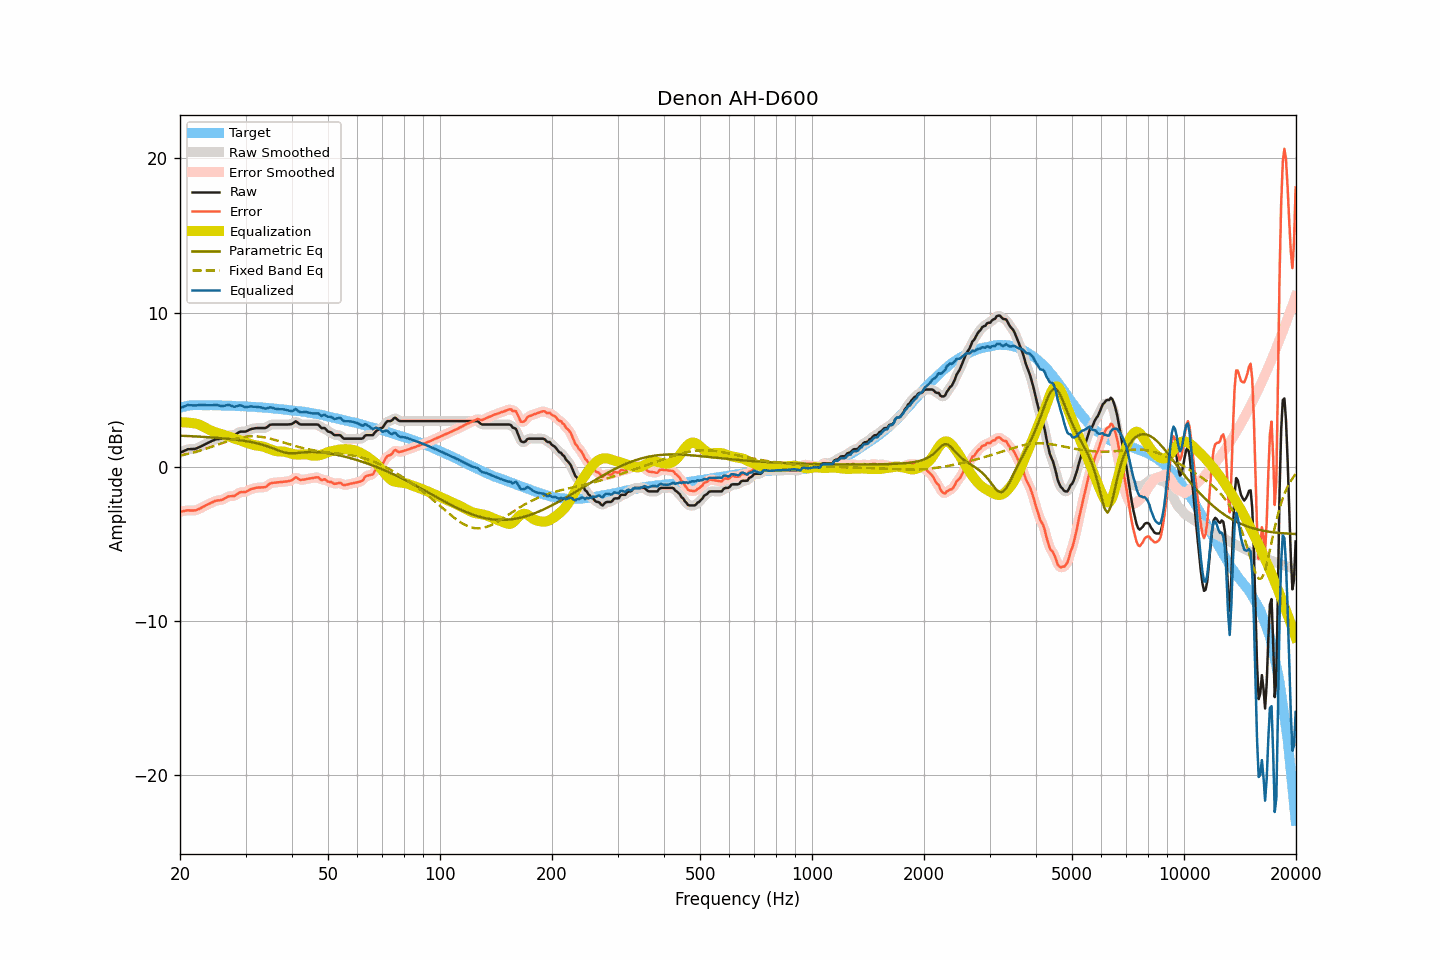

The table this chart was drawn from, first rows:
frequency, raw, smoothed, error, error_smoothed, equalization, parametric_eq, fixed_band_eq, equalized_raw, equalized_smoothed, target
20.00, 0.91, 0.90, -2.92, -2.92, 2.88, 2.02, 0.72, 3.79, 3.79, 3.83
20.20, 0.96, 0.96, -2.90, -2.90, 2.88, 2.01, 0.75, 3.84, 3.84, 3.86
20.40, 1.00, 1.01, -2.89, -2.87, 2.88, 2.01, 0.77, 3.88, 3.89, 3.89
20.61, 1.05, 1.05, -2.86, -2.86, 2.88, 2.00, 0.79, 3.93, 3.93, 3.90
20.81, 1.10, 1.10, -2.83, -2.84, 2.87, 2.00, 0.82, 3.97, 3.97, 3.93
21.02, 1.14, 1.13, -2.82, -2.83, 2.86, 1.99, 0.84, 4.00, 3.99, 3.96
21.23, 1.14, 1.15, -2.83, -2.83, 2.85, 1.99, 0.87, 3.99, 4.00, 3.97
21.44, 1.15, 1.15, -2.83, -2.84, 2.84, 1.98, 0.89, 3.99, 3.99, 3.98
21.66, 1.15, 1.15, -2.84, -2.84, 2.83, 1.98, 0.92, 3.98, 3.98, 3.99
21.87, 1.16, 1.16, -2.83, -2.83, 2.81, 1.97, 0.95, 3.97, 3.98, 3.99
22.09, 1.18, 1.19, -2.82, -2.81, 2.79, 1.97, 0.98, 3.97, 3.98, 4.00
22.31, 1.23, 1.22, -2.77, -2.78, 2.76, 1.96, 1.01, 3.99, 3.99, 4.00
22.54, 1.27, 1.27, -2.73, -2.73, 2.73, 1.95, 1.04, 3.99, 4.00, 4.00
22.76, 1.32, 1.32, -2.68, -2.68, 2.68, 1.95, 1.07, 4.00, 4.00, 4.00
22.99, 1.37, 1.37, -2.62, -2.62, 2.63, 1.94, 1.10, 4.00, 4.00, 3.99
23.22, 1.42, 1.42, -2.57, -2.57, 2.57, 1.93, 1.13, 3.99, 4.00, 3.99
23.45, 1.48, 1.48, -2.51, -2.51, 2.52, 1.93, 1.17, 4.00, 3.99, 3.99
23.69, 1.53, 1.53, -2.46, -2.46, 2.46, 1.92, 1.20, 3.99, 3.99, 3.99
23.92, 1.58, 1.58, -2.41, -2.41, 2.40, 1.91, 1.23, 3.98, 3.99, 3.99
24.16, 1.63, 1.63, -2.36, -2.36, 2.35, 1.91, 1.27, 3.98, 3.98, 3.99
24.40, 1.68, 1.68, -2.31, -2.31, 2.31, 1.90, 1.31, 3.99, 3.99, 3.99
24.65, 1.72, 1.73, -2.26, -2.26, 2.27, 1.89, 1.34, 3.99, 4.00, 3.98
24.89, 1.77, 1.76, -2.21, -2.22, 2.24, 1.88, 1.38, 4.01, 4.01, 3.98
25.14, 1.79, 1.79, -2.19, -2.19, 2.21, 1.87, 1.41, 4.00, 4.00, 3.98
25.39, 1.80, 1.80, -2.18, -2.18, 2.18, 1.87, 1.45, 3.98, 3.98, 3.98
25.65, 1.81, 1.81, -2.17, -2.17, 2.14, 1.86, 1.49, 3.95, 3.95, 3.98
25.91, 1.82, 1.83, -2.15, -2.14, 2.11, 1.85, 1.53, 3.93, 3.94, 3.97
26.16, 1.86, 1.86, -2.11, -2.10, 2.08, 1.84, 1.56, 3.94, 3.94, 3.97
26.43, 1.92, 1.92, -2.05, -2.04, 2.04, 1.83, 1.60, 3.96, 3.96, 3.97
26.69, 1.98, 1.98, -1.98, -1.98, 2.01, 1.82, 1.63, 3.99, 3.99, 3.96
26.96, 2.04, 2.03, -1.92, -1.94, 1.98, 1.81, 1.67, 4.02, 4.01, 3.96
27.23, 2.05, 2.05, -1.91, -1.91, 1.94, 1.80, 1.70, 3.99, 3.99, 3.96
27.50, 2.05, 2.05, -1.91, -1.91, 1.90, 1.79, 1.74, 3.95, 3.95, 3.96
27.77, 2.05, 2.05, -1.90, -1.90, 1.86, 1.78, 1.77, 3.91, 3.91, 3.95
28.05, 2.06, 2.08, -1.89, -1.87, 1.82, 1.76, 1.80, 3.88, 3.90, 3.95
28.33, 2.13, 2.13, -1.81, -1.81, 1.79, 1.75, 1.82, 3.92, 3.92, 3.94
28.62, 2.19, 2.19, -1.75, -1.74, 1.76, 1.74, 1.85, 3.95, 3.95, 3.93
28.90, 2.26, 2.25, -1.67, -1.68, 1.73, 1.72, 1.88, 3.99, 3.97, 3.93
29.19, 2.28, 2.27, -1.64, -1.65, 1.69, 1.71, 1.90, 3.97, 3.96, 3.92
29.48, 2.28, 2.28, -1.65, -1.64, 1.65, 1.69, 1.92, 3.93, 3.93, 3.93
29.78, 2.28, 2.28, -1.64, -1.64, 1.61, 1.68, 1.93, 3.89, 3.89, 3.92
30.08, 2.29, 2.30, -1.63, -1.61, 1.58, 1.66, 1.95, 3.87, 3.88, 3.92
30.38, 2.34, 2.34, -1.57, -1.57, 1.54, 1.65, 1.96, 3.88, 3.88, 3.90
30.68, 2.39, 2.39, -1.51, -1.51, 1.51, 1.63, 1.97, 3.90, 3.90, 3.90
30.99, 2.44, 2.43, -1.45, -1.46, 1.48, 1.61, 1.98, 3.92, 3.91, 3.89
31.30, 2.46, 2.46, -1.43, -1.43, 1.44, 1.59, 1.98, 3.90, 3.90, 3.89
31.61, 2.48, 2.48, -1.41, -1.40, 1.41, 1.57, 1.98, 3.89, 3.89, 3.89
31.93, 2.50, 2.50, -1.37, -1.38, 1.39, 1.54, 1.97, 3.89, 3.88, 3.87
32.24, 2.51, 2.51, -1.35, -1.36, 1.37, 1.52, 1.97, 3.88, 3.88, 3.86
32.57, 2.51, 2.51, -1.35, -1.35, 1.36, 1.49, 1.96, 3.87, 3.87, 3.86
32.89, 2.51, 2.51, -1.35, -1.34, 1.35, 1.47, 1.95, 3.86, 3.86, 3.86
33.22, 2.51, 2.51, -1.33, -1.34, 1.33, 1.44, 1.93, 3.84, 3.83, 3.84
33.55, 2.51, 2.50, -1.33, -1.33, 1.30, 1.41, 1.91, 3.81, 3.80, 3.84
33.89, 2.51, 2.52, -1.32, -1.31, 1.26, 1.37, 1.89, 3.77, 3.78, 3.83
34.23, 2.56, 2.57, -1.26, -1.25, 1.22, 1.34, 1.87, 3.78, 3.79, 3.82
34.57, 2.64, 2.64, -1.17, -1.17, 1.18, 1.30, 1.85, 3.82, 3.82, 3.81
34.92, 2.72, 2.70, -1.08, -1.10, 1.14, 1.27, 1.82, 3.86, 3.84, 3.80
35.27, 2.74, 2.74, -1.05, -1.05, 1.10, 1.23, 1.80, 3.84, 3.83, 3.79
35.62, 2.74, 2.75, -1.04, -1.03, 1.06, 1.19, 1.77, 3.80, 3.81, 3.78
35.97, 2.74, 2.74, -1.03, -1.03, 1.03, 1.14, 1.74, 3.77, 3.77, 3.77
... 635 more rows
